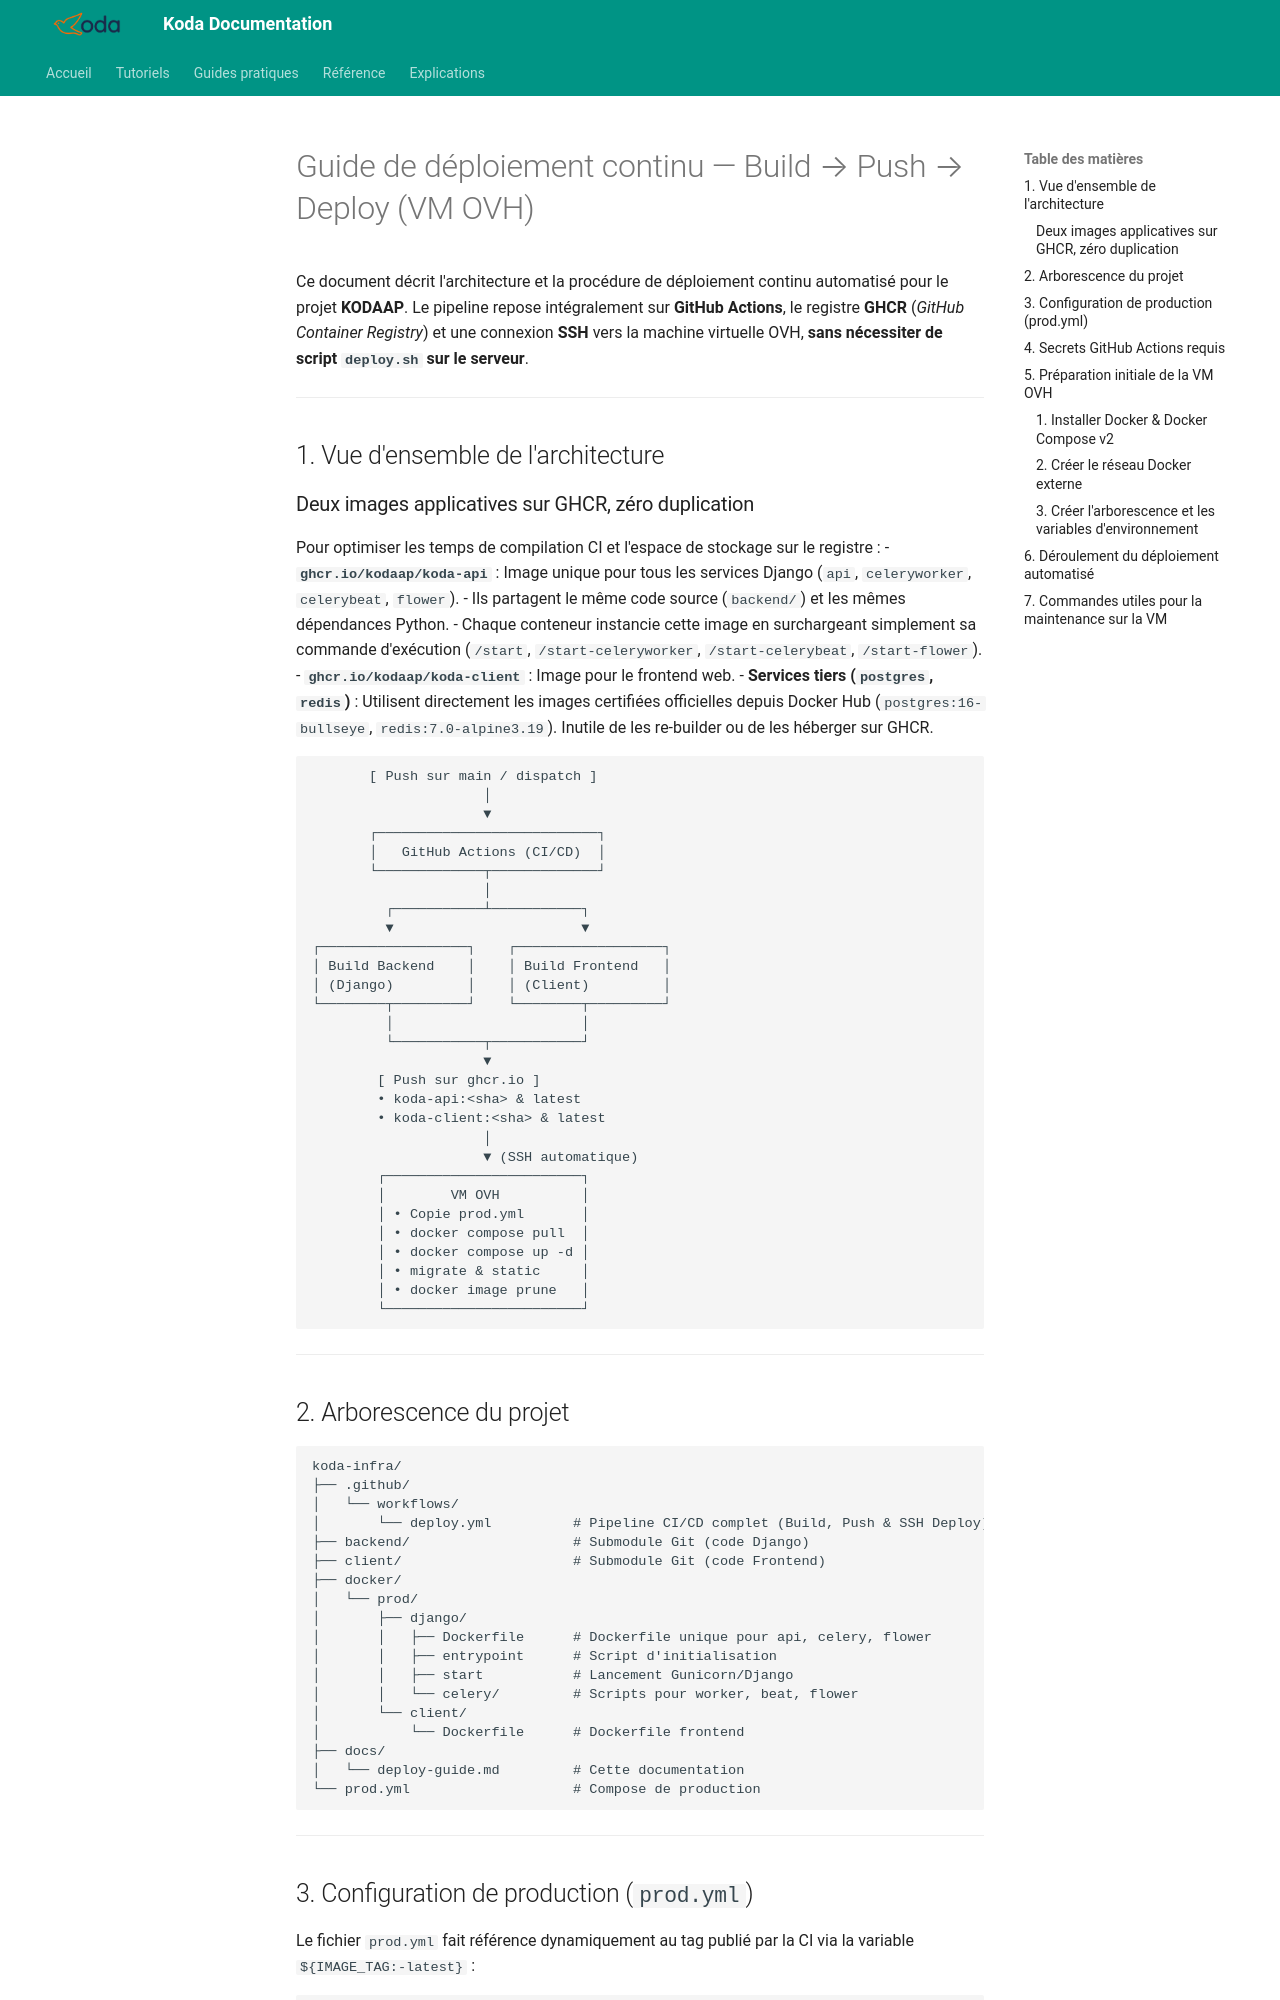

repository: KODAAP/koda-infra · page: deploy-guide/index.html · generator: mkdocs

# Guide de déploiement continu — Build → Push → Deploy (VM OVH)

Ce document décrit l'architecture et la procédure de déploiement continu automatisé pour le projet **KODAAP**.
Le pipeline repose intégralement sur **GitHub Actions**, le registre **GHCR** (*GitHub Container Registry*) et une connexion **SSH** vers la machine virtuelle OVH, **sans nécessiter de script `deploy.sh` sur le serveur**.

---

## 1. Vue d'ensemble de l'architecture

### Deux images applicatives sur GHCR, zéro duplication
Pour optimiser les temps de compilation CI et l'espace de stockage sur le registre :
- **`ghcr.io/kodaap/koda-api`** : Image unique pour tous les services Django (`api`, `celeryworker`, `celerybeat`, `flower`).
  - Ils partagent le même code source (`backend/`) et les mêmes dépendances Python.
  - Chaque conteneur instancie cette image en surchargeant simplement sa commande d'exécution (`/start`, `/start-celeryworker`, `/start-celerybeat`, `/start-flower`).
- **`ghcr.io/kodaap/koda-client`** : Image pour le frontend web.
- **Services tiers (`postgres`, `redis`)** : Utilisent directement les images certifiées officielles depuis Docker Hub (`postgres:16-bullseye`, `redis:7.0-alpine3.19`). Inutile de les re-builder ou de les héberger sur GHCR.

```
       [ Push sur main / dispatch ]
                     │
                     ▼
       ┌───────────────────────────┐
       │   GitHub Actions (CI/CD)  │
       └─────────────┬─────────────┘
                     │
         ┌───────────┴───────────┐
         ▼                       ▼
┌──────────────────┐    ┌──────────────────┐
│ Build Backend    │    │ Build Frontend   │
│ (Django)         │    │ (Client)         │
└────────┬─────────┘    └────────┬─────────┘
         │                       │
         └───────────┬───────────┘
                     ▼
        [ Push sur ghcr.io ]
        • koda-api:<sha> & latest
        • koda-client:<sha> & latest
                     │
                     ▼ (SSH automatique)
        ┌────────────────────────┐
        │        VM OVH          │
        │ • Copie prod.yml       │
        │ • docker compose pull  │
        │ • docker compose up -d │
        │ • migrate & static     │
        │ • docker image prune   │
        └────────────────────────┘
```

---
